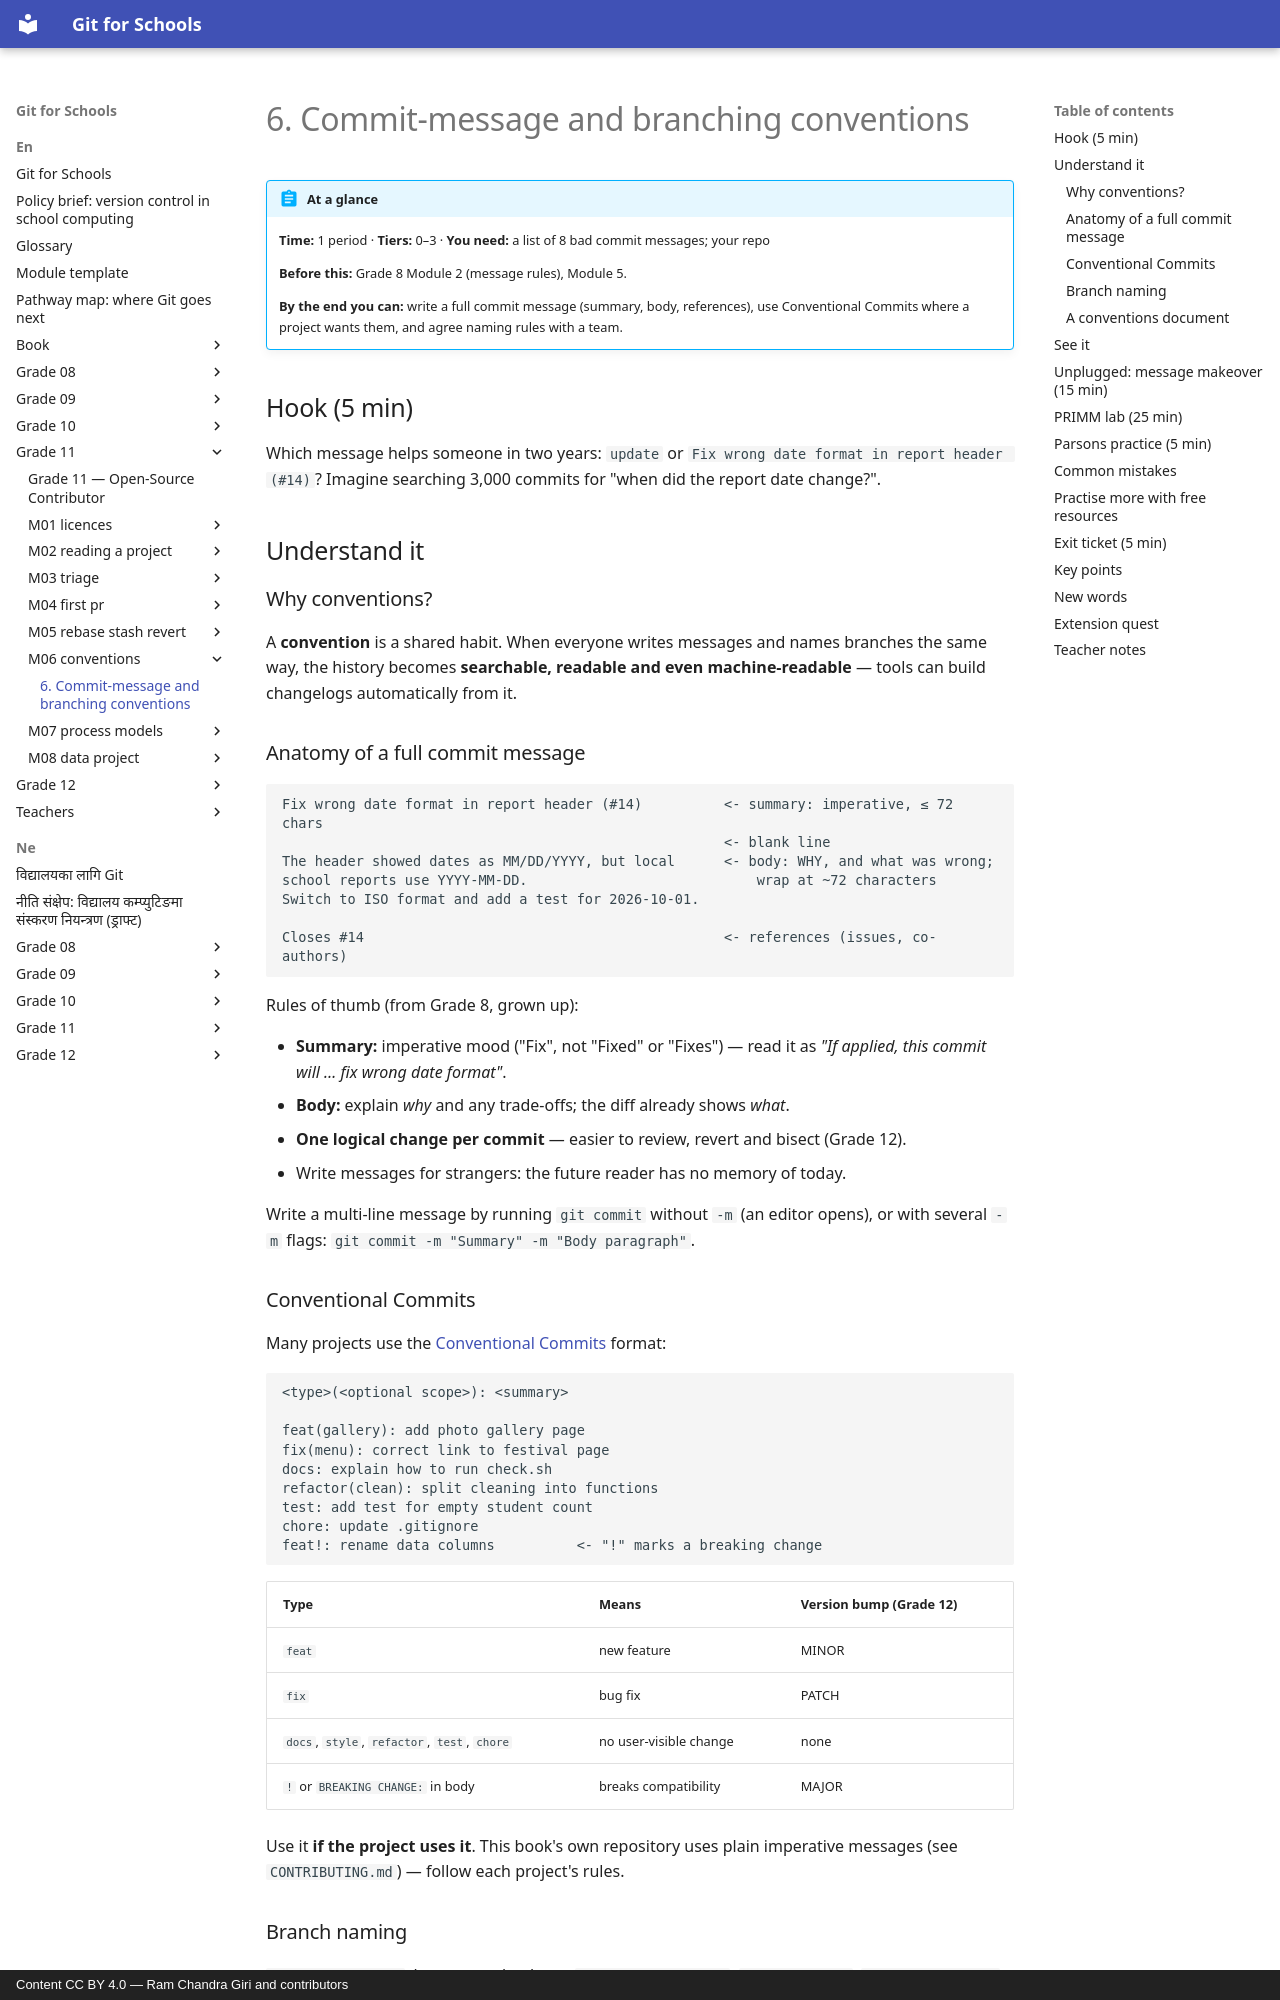

repository: rcgiri-physics/git-for-nepal · page: en/grade-11/m06-conventions/lesson/index.html · generator: mkdocs · copyright: Content CC BY 4.0 — Ram Chandra Giri and contributors

---
id: g11-m06-conventions
grade: 11
hours: 1
prerequisites: [g11-m05-rebase-stash-revert]
outcomes:
  - "Write conventional commit messages"
  - "Name branches consistently"
  - "Write a team conventions document"
tier_support: [0, 1, 2, 3]
license: CC-BY-4.0
---

# 6. Commit-message and branching conventions

!!! abstract "At a glance"
    **Time:** 1 period · **Tiers:** 0–3 · **You need:** a list of 8 bad commit messages; your repo

    **Before this:** Grade 8 Module 2 (message rules), Module 5.

    **By the end you can:** write a full commit message (summary, body, references), use Conventional Commits where a project wants them, and agree naming rules with a team.

## Hook (5 min)
Which message helps someone in two years: `update` or `Fix wrong date format in report header (#14)`? Imagine searching 3,000 commits for "when did the report date change?".

## Understand it

### Why conventions?
A **convention** is a shared habit. When everyone writes messages and names branches the same way, the history becomes **searchable, readable and even machine-readable** — tools can build changelogs automatically from it.

### Anatomy of a full commit message
```
Fix wrong date format in report header (#14)          <- summary: imperative, ≤ 72 chars
                                                      <- blank line
The header showed dates as MM/DD/YYYY, but local      <- body: WHY, and what was wrong;
school reports use YYYY-MM-DD.                            wrap at ~72 characters
Switch to ISO format and add a test for 2026-10-01.

Closes #14                                            <- references (issues, co-authors)
```

Rules of thumb (from Grade 8, grown up):

- **Summary:** imperative mood ("Fix", not "Fixed" or "Fixes") — read it as *"If applied, this commit will … fix wrong date format"*.
- **Body:** explain *why* and any trade-offs; the diff already shows *what*.
- **One logical change per commit** — easier to review, revert and bisect (Grade 12).
- Write messages for strangers: the future reader has no memory of today.

Write a multi-line message by running `git commit` without `-m` (an editor opens), or with several `-m` flags: `git commit -m "Summary" -m "Body paragraph"`.
